pico-8 play session: hold → + tap 🅾, after a click and taps of 🅾, ❎, 🅾+❎, 🅾 in the second before t = 0

[t = 1 s] hold → ~1s, tap 🅾 ~2×
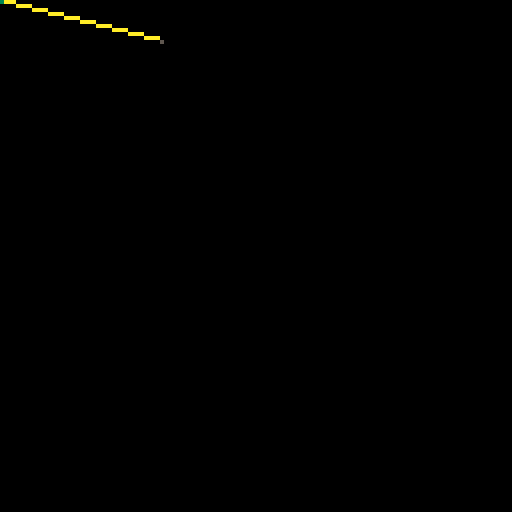
[t = 4 s] hold → ~4s, tap 🅾 ~7×
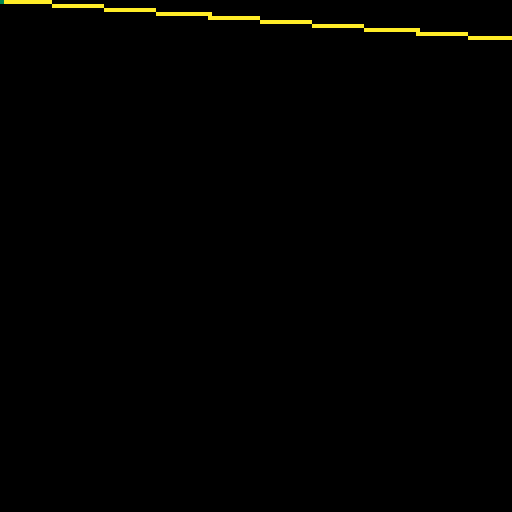
[t = 6 s] hold → ~6s, tap 🅾 ~10×
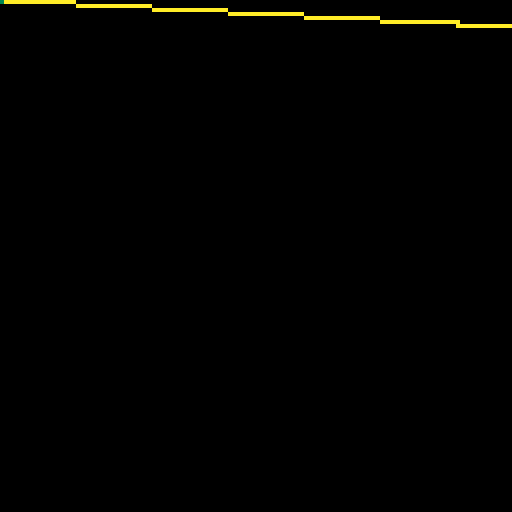
[t = 8 s] hold → ~8s, tap 🅾 ~14×
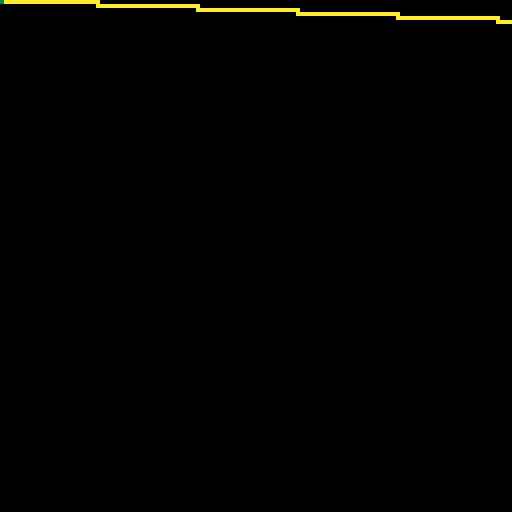

pico-8 cartridge
version 38
__lua__
x1,y1 = 0,0

x2,y2 = 10,10

function _update()
	
	if btn(⬅️) then x2 -= 1 end
	if btn(➡️) then x2 += 1 end
	if btn(⬆️) then y2 -= 1 end
	if btn(⬇️) then y2 += 1 end	
	
end

function _draw()
 cls()
 
 slope = (y2-y1)/(x2-x1) 
 
	for i = x1,x2,.01 do
		
		pset(i,i*slope,10)
		
	end 
 
	pset(x1,y1,3)
	
	pset(x2,y2,5)
	
	
end
__gfx__
00000000000000000000000000000000000000000000000000000000000000000000000000000000000000000000000000000000000000000000000000000000
00000000000000000000000000000000000000000000000000000000000000000000000000000000000000000000000000000000000000000000000000000000
00700700000000000000000000000000000000000000000000000000000000000000000000000000000000000000000000000000000000000000000000000000
00077000000000000000000000000000000000000000000000000000000000000000000000000000000000000000000000000000000000000000000000000000
00077000000000000000000000000000000000000000000000000000000000000000000000000000000000000000000000000000000000000000000000000000
00700700000000000000000000000000000000000000000000000000000000000000000000000000000000000000000000000000000000000000000000000000
